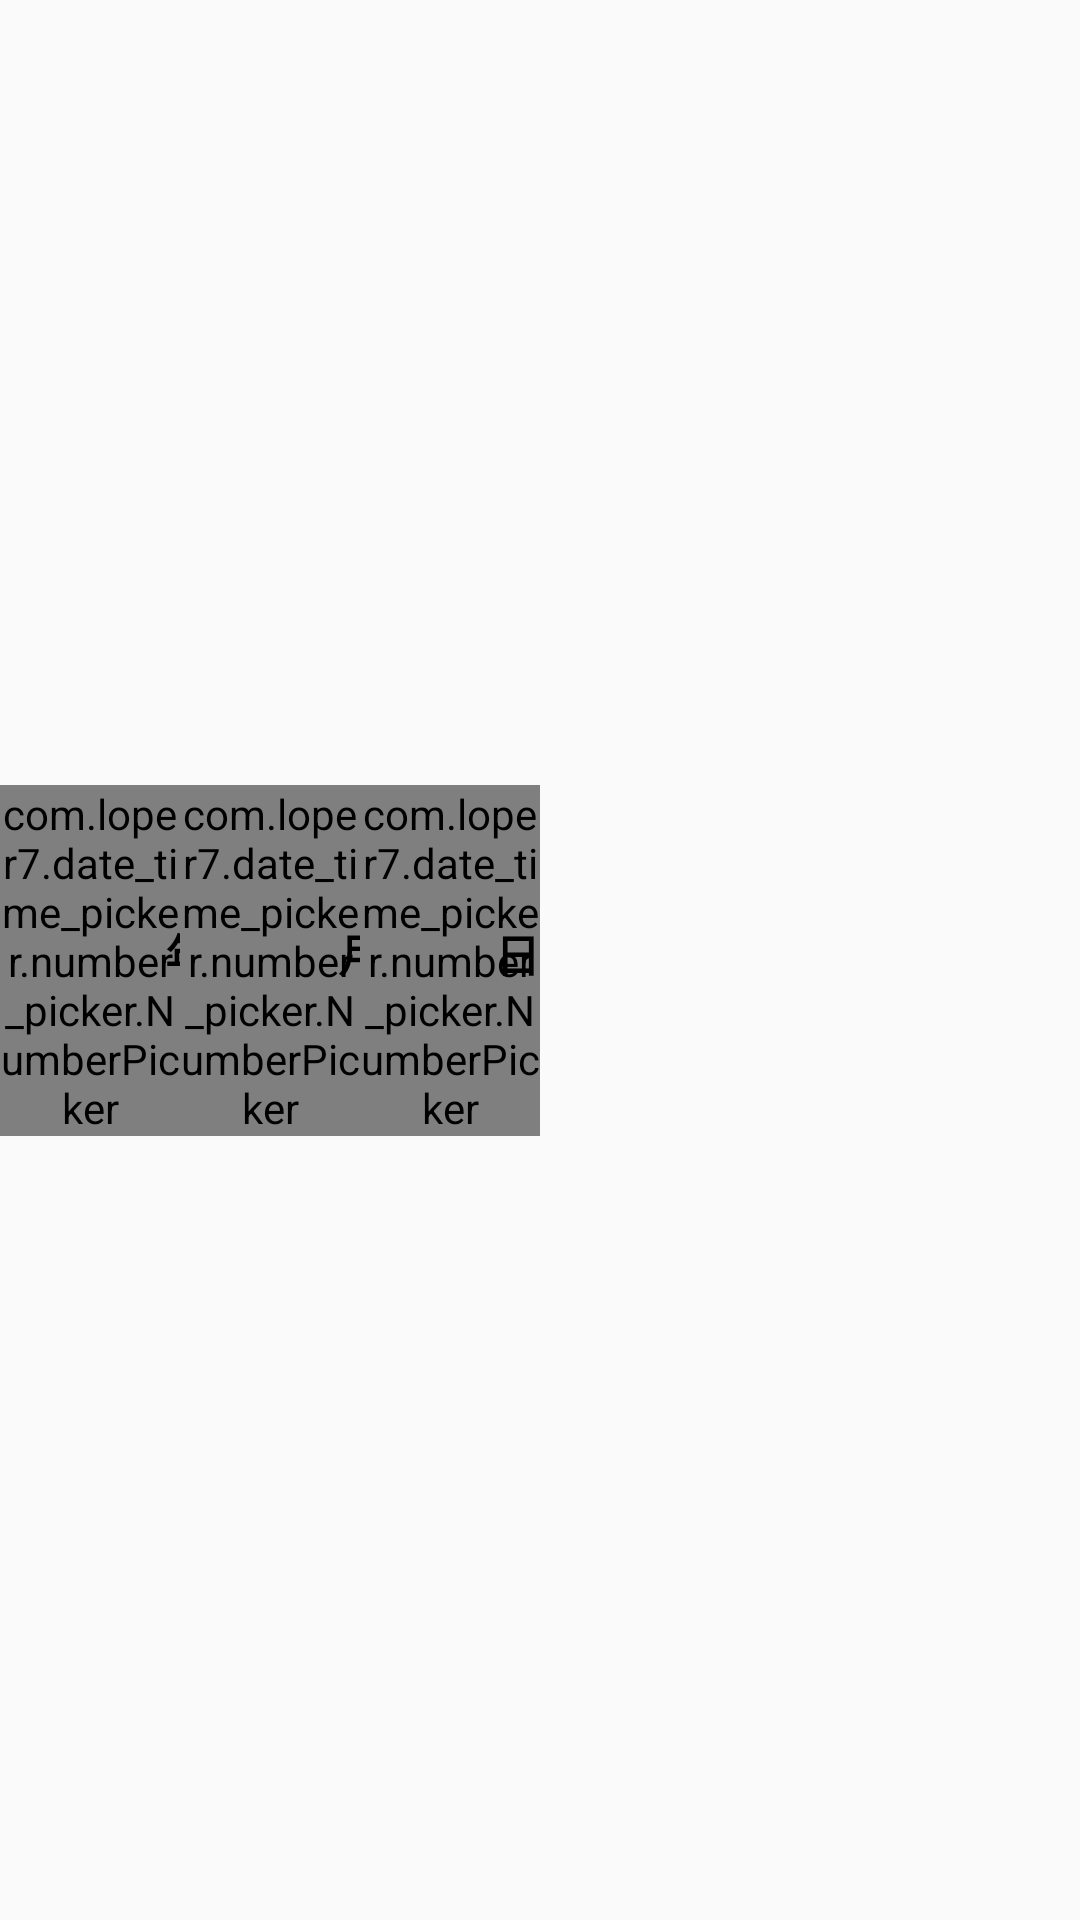

Write the Android layout XML for this screen, with the resource values it uses.
<!-- AndroidManifest.xml: application theme Theme.RealMail -->
<!-- res/layout/layout_date_picker_birthday.xml -->
<?xml version="1.0" encoding="utf-8"?>
<androidx.constraintlayout.widget.ConstraintLayout xmlns:android="http://schemas.android.com/apk/res/android"
    xmlns:app="http://schemas.android.com/apk/res-auto"
    android:layout_width="wrap_content"
    android:layout_height="wrap_content"
    android:layout_gravity="center"
    android:orientation="horizontal">

    <com.loper7.date_time_picker.number_picker.NumberPicker
        android:id="@+id/np_datetime_year"
        android:layout_width="60dp"
        android:layout_height="wrap_content"
        app:layout_constraintBottom_toBottomOf="parent"
        app:layout_constraintStart_toStartOf="parent"
        app:layout_constraintTop_toTopOf="parent"
        app:np_dividerColor="#E5E5E5"
        app:np_textSize="15sp"
        app:np_selectedTextSize="15sp"
        app:np_dividerThickness="0.6dp"
        app:np_height="184dp"
        app:np_wheelItemCount="3" />

    <TextView
        android:layout_width="wrap_content"
        android:layout_height="wrap_content"
        android:text="年"
        android:textSize="15sp"
        android:textColor="@color/black"
        android:textStyle="bold"
        android:paddingBottom="5dp"
        android:paddingLeft="5dp"
        app:layout_constraintBottom_toBottomOf="parent"
        app:layout_constraintEnd_toStartOf="@+id/np_datetime_month"
        app:layout_constraintStart_toEndOf="@+id/np_datetime_year"
        app:layout_constraintTop_toTopOf="parent" />


    <com.loper7.date_time_picker.number_picker.NumberPicker
        android:id="@+id/np_datetime_month"
        android:layout_width="60dp"
        android:layout_height="wrap_content"
        app:layout_constraintBottom_toBottomOf="parent"
        app:np_textSize="15sp"
        app:np_selectedTextSize="15sp"
        app:layout_constraintStart_toEndOf="@+id/np_datetime_year"
        app:layout_constraintTop_toTopOf="parent"
        app:np_dividerColor="#E5E5E5"
        app:np_dividerThickness="0.6dp"
        app:np_height="184dp"
        app:np_wheelItemCount="3" />

    <TextView
        android:layout_width="wrap_content"
        android:layout_height="wrap_content"
        android:text="月"
        android:textSize="15sp"
        android:textColor="@color/black"
        android:textStyle="bold"
        android:paddingBottom="5dp"
        app:layout_constraintBottom_toBottomOf="parent"
        app:layout_constraintEnd_toStartOf="@+id/np_datetime_day"
        app:layout_constraintStart_toEndOf="@+id/np_datetime_month"
        app:layout_constraintTop_toTopOf="parent" />

    <com.loper7.date_time_picker.number_picker.NumberPicker
        android:id="@+id/np_datetime_day"
        android:layout_width="60dp"
        android:layout_height="wrap_content"
        app:np_textSize="15sp"
        app:np_selectedTextSize="15sp"
        app:layout_constraintBottom_toBottomOf="parent"
        app:layout_constraintStart_toEndOf="@+id/np_datetime_month"
        app:layout_constraintTop_toTopOf="parent"
        app:np_dividerColor="#E5E5E5"
        app:np_dividerThickness="0.6dp"
        app:np_height="184dp"
        app:np_wheelItemCount="3" />

    <TextView
        android:layout_width="wrap_content"
        android:layout_height="wrap_content"
        android:text="日"
        android:textSize="15sp"
        android:textColor="@color/black"
        android:textStyle="bold"
        android:paddingBottom="5dp"
        app:layout_constraintBottom_toBottomOf="parent"
        app:layout_constraintStart_toEndOf="@+id/np_datetime_month"
        android:paddingLeft="45dp"
        app:layout_constraintTop_toTopOf="parent" />


    
    
    
    
    
    
    
    
    
    
    
    
    
    
    
    
    
    
    
    
    
    
    
    
</androidx.constraintlayout.widget.ConstraintLayout>
<!-- resources referenced by this layout -->
<resources>
  <color name="black">#FF000000</color>
  <style name="Theme.RealMail" parent="Theme.MaterialComponents.Light.NoActionBar.Bridge">
          
          <item name="colorPrimary">@color/title_black</item>
          <item name="colorPrimaryVariant">@color/white</item>
          <item name="colorOnPrimary">@color/white</item>
          
          <item name="colorSecondary">@color/title_black</item>
          <item name="colorSecondaryVariant">@color/teal_700</item>
          <item name="colorOnSecondary">@color/black</item>
          
          <item name="android:statusBarColor">?attr/colorPrimaryVariant</item>
          <item name="android:forceDarkAllowed" tools:targetApi="q">false</item>
          
      </style>
  <color name="title_black">#666666</color>
  <color name="white">#FFFFFFFF</color>
  <color name="teal_700">#FF018786</color>
</resources>
